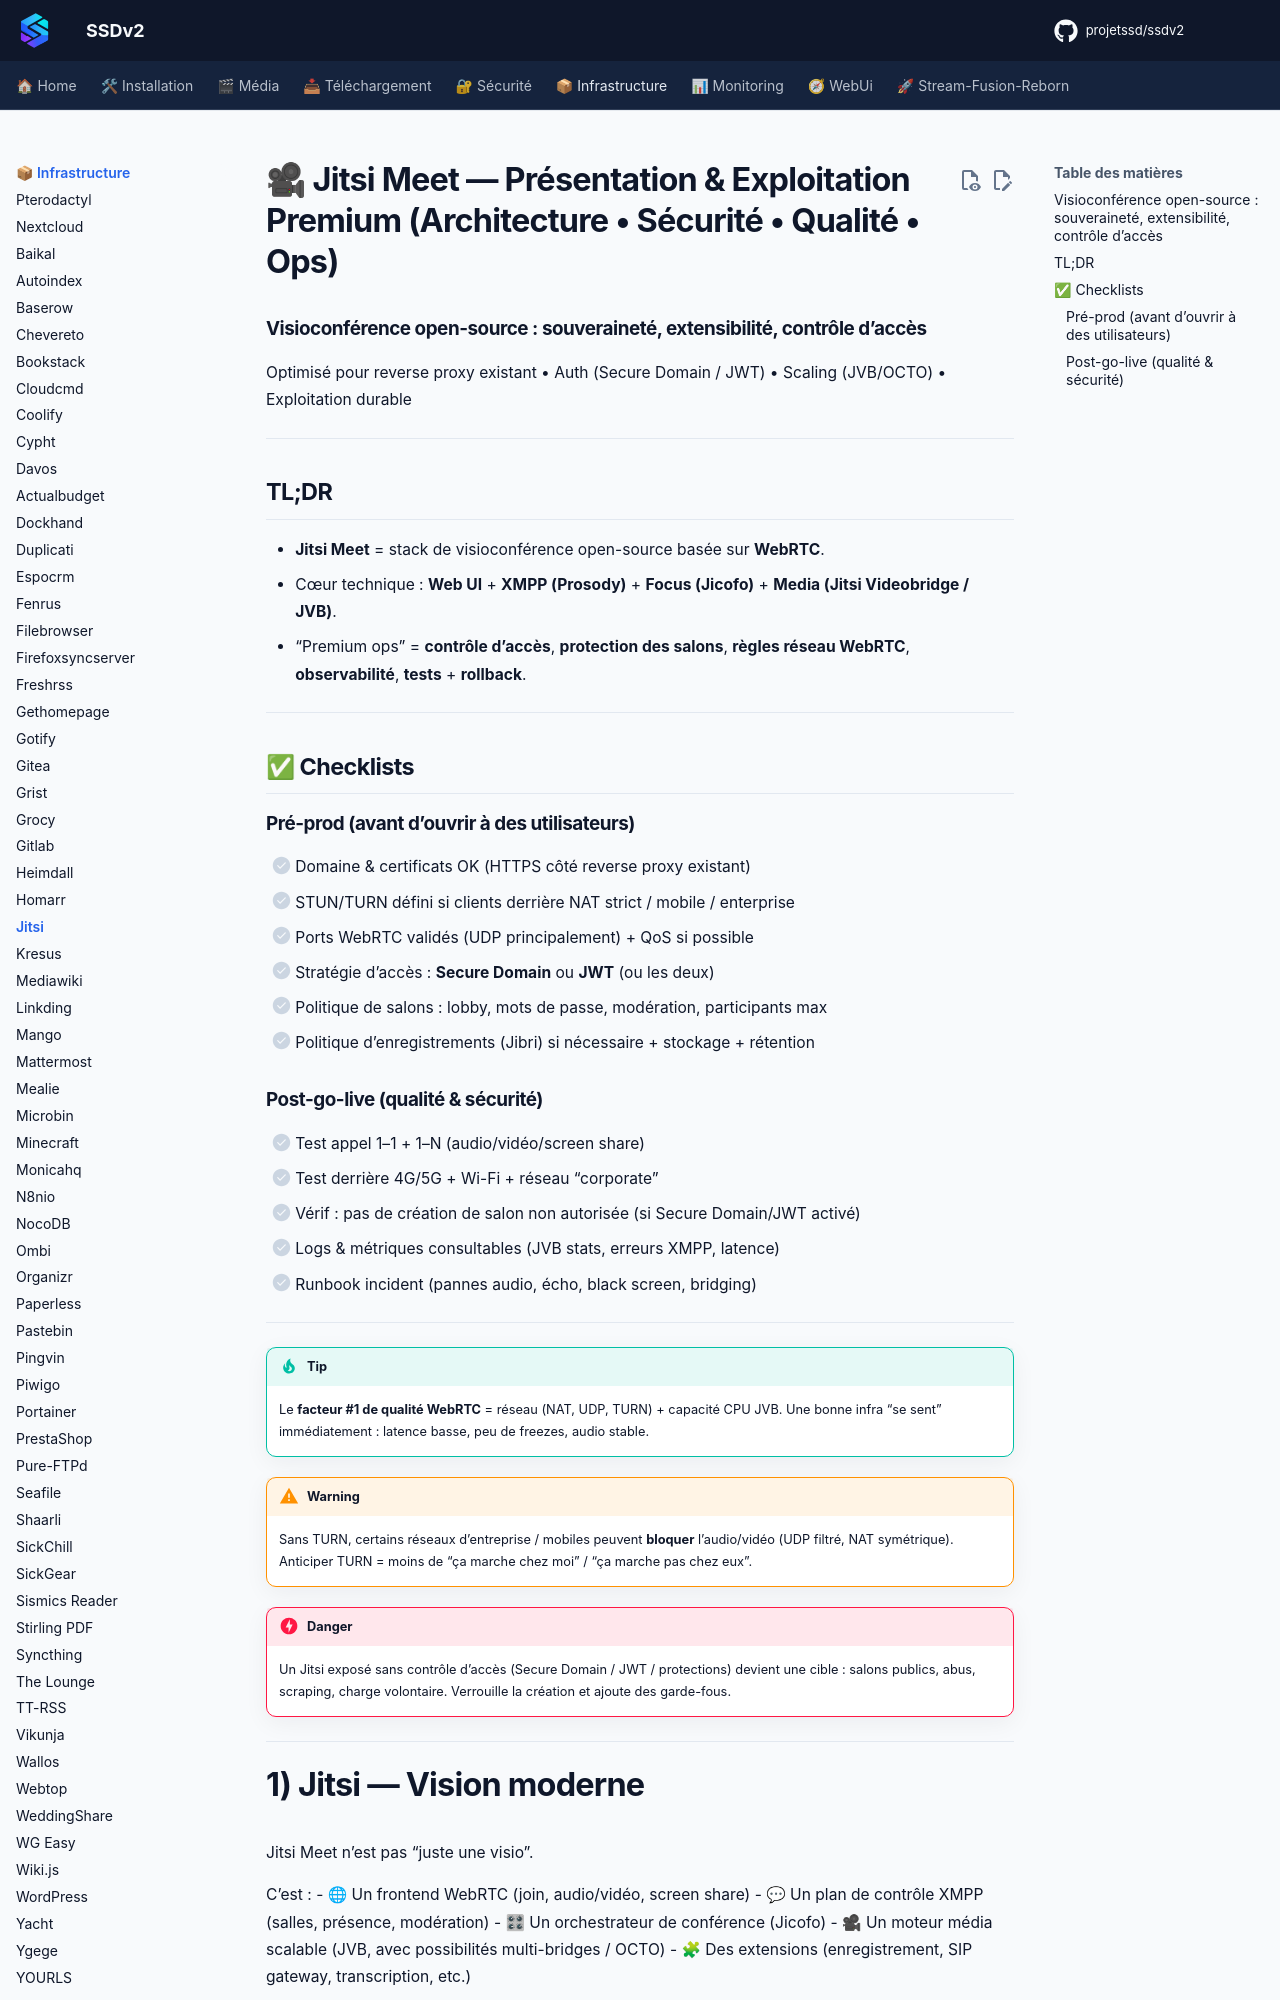

repository: projetssd/ssdv2_docs · page: applications/infrastructure/jitsi/index.html · generator: mkdocs

# 🎥 Jitsi Meet — Présentation & Exploitation Premium (Architecture • Sécurité • Qualité • Ops)

### Visioconférence open-source : souveraineté, extensibilité, contrôle d’accès
Optimisé pour reverse proxy existant • Auth (Secure Domain / JWT) • Scaling (JVB/OCTO) • Exploitation durable

---

## TL;DR

- **Jitsi Meet** = stack de visioconférence open-source basée sur **WebRTC**.
- Cœur technique : **Web UI** + **XMPP (Prosody)** + **Focus (Jicofo)** + **Media (Jitsi Videobridge / JVB)**.
- “Premium ops” = **contrôle d’accès**, **protection des salons**, **règles réseau WebRTC**, **observabilité**, **tests** + **rollback**.

---

## ✅ Checklists

### Pré-prod (avant d’ouvrir à des utilisateurs)
- [ ] Domaine & certificats OK (HTTPS côté reverse proxy existant)
- [ ] STUN/TURN défini si clients derrière NAT strict / mobile / enterprise
- [ ] Ports WebRTC validés (UDP principalement) + QoS si possible
- [ ] Stratégie d’accès : **Secure Domain** ou **JWT** (ou les deux)
- [ ] Politique de salons : lobby, mots de passe, modération, participants max
- [ ] Politique d’enregistrements (Jibri) si nécessaire + stockage + rétention

### Post-go-live (qualité & sécurité)
- [ ] Test appel 1–1 + 1–N (audio/vidéo/screen share)
- [ ] Test derrière 4G/5G + Wi-Fi + réseau “corporate”
- [ ] Vérif : pas de création de salon non autorisée (si Secure Domain/JWT activé)
- [ ] Logs & métriques consultables (JVB stats, erreurs XMPP, latence)
- [ ] Runbook incident (pannes audio, écho, black screen, bridging)

---

> [!TIP]
> Le **facteur #1 de qualité WebRTC** = réseau (NAT, UDP, TURN) + capacité CPU JVB.
> Une bonne infra “se sent” immédiatement : latence basse, peu de freezes, audio stable.

> [!WARNING]
> Sans TURN, certains réseaux d’entreprise / mobiles peuvent **bloquer** l’audio/vidéo (UDP filtré, NAT symétrique).
> Anticiper TURN = moins de “ça marche chez moi” / “ça marche pas chez eux”.

> [!DANGER]
> Un Jitsi exposé sans contrôle d’accès (Secure Domain / JWT / protections) devient une cible :
> salons publics, abus, scraping, charge volontaire. Verrouille la création et ajoute des garde-fous.

---
